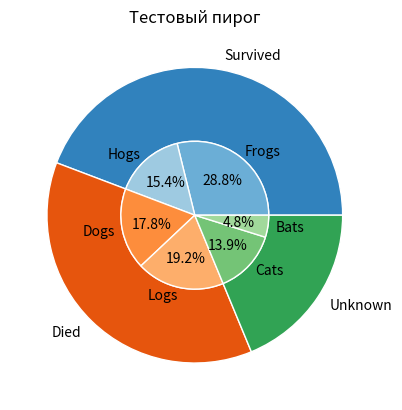

Generate this figure with matplotlib:
import matplotlib.pyplot as plt
import numpy as np
		
fig, ax = plt.subplots()

size = 0.5

# данные
vals = np.array([[60., 32.], [37., 40.], [29., 10.]])

# labels
labels_in = 'Frogs', 'Hogs', 'Dogs', 'Logs', 'Cats', 'Bats'
labels_out = 'Survived', 'Died', 'Unknown'

# выбор цветовой схемы ввиде array
cmap = plt.get_cmap("tab20c") 

# выбор цветов из цветовой схемы
outer_colors = cmap(np.arange(3)*4) 
inner_colors = cmap([1, 2, 5, 6, 9, 10]) 

# outer circle
ax.pie(vals.sum(axis=1), radius=1, colors=outer_colors, labels = labels_out,
       wedgeprops=dict(width=size, edgecolor='w'))

# inner circle
ax.pie(vals.flatten(), radius=1-size, autopct='%1.1f%%', colors=inner_colors, labels = labels_in, 
       wedgeprops=dict(width=size, edgecolor='w'))

ax.set(aspect="equal", title='Тестовый пирог')
plt.show()
